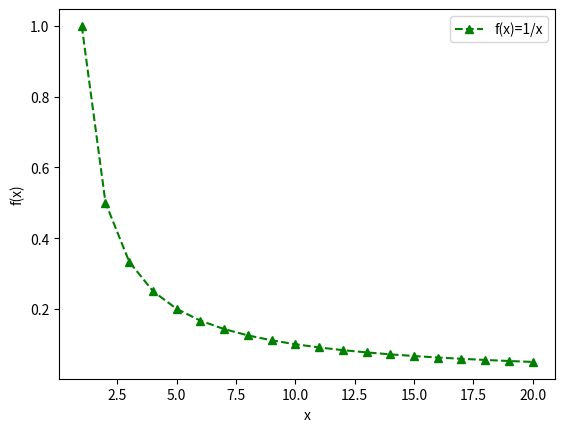

Reproduce this figure in Python.
import matplotlib.pyplot as plt
import numpy as np
x = np.linspace(1, 20, 20)
plt.plot(x, 1/x, 'g--^', label='f(x)=1/x')
plt.xlabel("x")
plt.ylabel("f(x)")
plt.legend()
plt.show()
